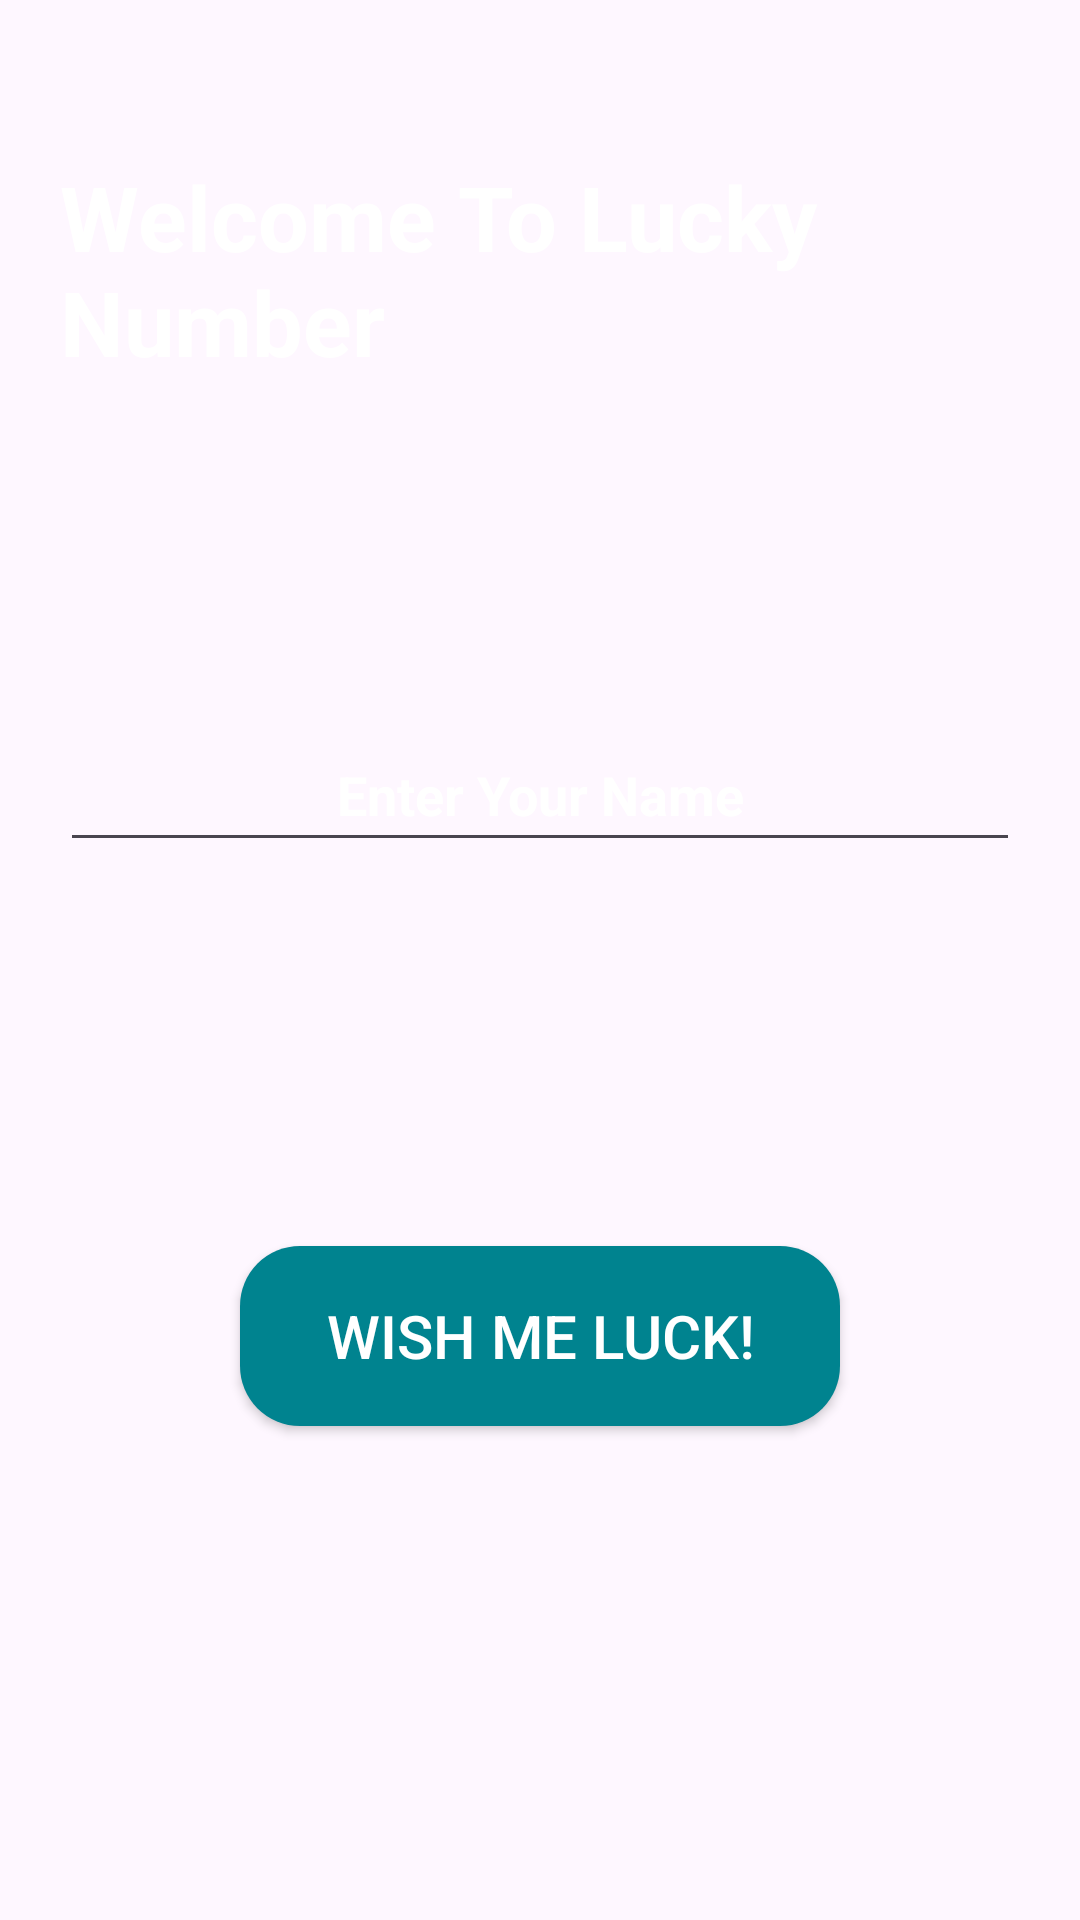

Android layout source for this screen:
<!-- AndroidManifest.xml: application theme Theme.KnowYourLuck -->
<!-- res/layout/activity_main.xml -->
<?xml version="1.0" encoding="utf-8"?>
<androidx.constraintlayout.widget.ConstraintLayout xmlns:android="http://schemas.android.com/apk/res/android"
    xmlns:app="http://schemas.android.com/apk/res-auto"
    xmlns:tools="http://schemas.android.com/tools"
    android:layout_width="match_parent"
    android:layout_height="match_parent"
    android:background="@drawable/bg1"
    tools:context=".MainActivity">

    <TextView
        android:id="@+id/textview1"
        android:layout_width="wrap_content"
        android:layout_height="wrap_content"
        android:layout_marginStart="20dp"
        android:layout_marginTop="52dp"
        android:text="Welcome To Lucky Number"
        android:textColor="@color/white"
        android:textSize="30sp"
        android:textStyle="bold"
        app:layout_constraintStart_toStartOf="parent"
        app:layout_constraintTop_toTopOf="parent" />

    <EditText
        android:id="@+id/editText1"
        android:layout_width="match_parent"
        android:layout_height="wrap_content"
        android:layout_marginStart="20dp"
        android:layout_marginTop="112dp"
        android:layout_marginEnd="20dp"
        android:gravity="center"
        android:hint="Enter Your Name"
        android:textStyle="bold"
        android:minHeight="48dp"
        android:textColorHint="@color/white"
        app:layout_constraintEnd_toEndOf="parent"
        app:layout_constraintHorizontal_bias="1.0"
        app:layout_constraintStart_toStartOf="@+id/textview1"
        app:layout_constraintTop_toBottomOf="@+id/textview1" />

    <Button
        app:backgroundTint="@null"
        android:background="@drawable/rounded_button"
        android:id="@+id/Btn1"
        android:layout_width="wrap_content"
        android:layout_height="wrap_content"
        android:layout_marginTop="128dp"
        android:text="Wish Me Luck!"
        android:textColor="@color/white"
        android:textSize="20sp"
        app:layout_constraintEnd_toEndOf="parent"
        app:layout_constraintStart_toStartOf="parent"
        app:layout_constraintTop_toBottomOf="@+id/editText1" />

    <ImageView
        android:id="@+id/image1"
        android:layout_width="200sp"
        android:layout_height="160sp"
        android:src="@drawable/dice"
        app:layout_constraintBottom_toBottomOf="parent"
        app:layout_constraintEnd_toEndOf="parent"
        app:layout_constraintStart_toStartOf="parent"
        app:layout_constraintTop_toBottomOf="@+id/Btn1"
        app:layout_constraintVertical_bias="0.462" />
</androidx.constraintlayout.widget.ConstraintLayout>
<!-- resources referenced by this layout -->
<resources>
  <!-- drawable dice: webp bitmap (mipmap-anydpi-v26, 7346 bytes) -->
  <!-- drawable rounded_button (drawable) -->
  <?xml version="1.0" encoding="utf-8"?>
  <shape xmlns:android="http://schemas.android.com/apk/res/android"
      android:shape="rectangle">
      <solid
          android:color="#00838F" />
      <corners
          android:radius="20dp"/>
  
      <size
          android:height="60dp"
          android:width="200dp"
          />
  
  </shape>
  <style name="Theme.KnowYourLuck" parent="Base.Theme.KnowYourLuck" />
  <style name="Base.Theme.KnowYourLuck" parent="Theme.Material3.DayNight.NoActionBar">
          
          
      </style>
  <!-- not gathered from this repository: default colours our renderer supplied (Android Studio template values) -->
  <color name="white">#FFFFFFFF</color>
</resources>
